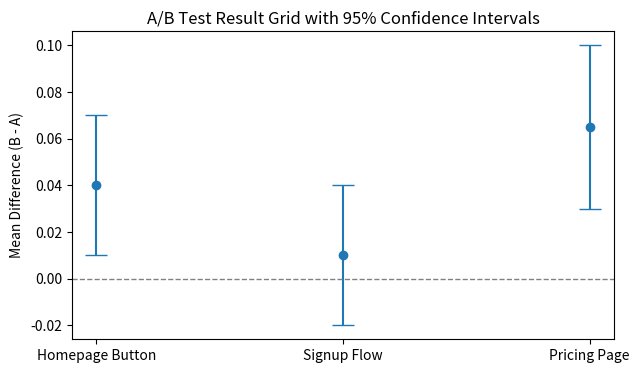

This chart was generated by the following Python code:
import pandas as pd
import matplotlib.pyplot as plt

def interpret_ab_results(results_df):
    recommendations = []
    for idx, row in results_df.iterrows():
        p = row['p_value']
        ci_low, ci_high = row['confidence_interval']
        # Recommendation logic
        if p < 0.05:
            if ci_low > 0:
                rec = "Recommend rollout: Statistically significant improvement."
            elif ci_high < 0:
                rec = "Do not rollout: Statistically significant decline."
            else:
                rec = "Statistically significant but effect crosses zero; investigate further."
        else:
            rec = "No statistically significant difference; maintain current version."
        recommendations.append(rec)
    results_df['recommendation'] = recommendations
    return results_df

# Example grid of test results
results_data = {
    "test_scenario": ["Homepage Button", "Signup Flow", "Pricing Page"],
    "p_value": [0.03, 0.21, 0.002],
    "confidence_interval": [(0.01, 0.07), (-0.02, 0.04), (0.03, 0.10)],
    "mean_difference": [0.04, 0.01, 0.065]
}
results_df = pd.DataFrame(results_data)

interpreted_df = interpret_ab_results(results_df)

# Visualization
fig, ax = plt.subplots(figsize=(7, 4))
ax.errorbar(
    x=interpreted_df['test_scenario'],
    y=interpreted_df['mean_difference'],
    yerr=[interpreted_df['mean_difference'] - interpreted_df['confidence_interval'].apply(lambda ci: ci[0]),
          interpreted_df['confidence_interval'].apply(lambda ci: ci[1]) - interpreted_df['mean_difference']],
    fmt='o',
    capsize=8
)
ax.axhline(0, color='gray', linestyle='--', linewidth=1)
ax.set_ylabel("Mean Difference (B - A)")
ax.set_title("A/B Test Result Grid with 95% Confidence Intervals")
plt.show()

for i, row in interpreted_df.iterrows():
    scenario = row['test_scenario']
    rec = row['recommendation']
    print(f"Scenario: {scenario} -> {rec}")
